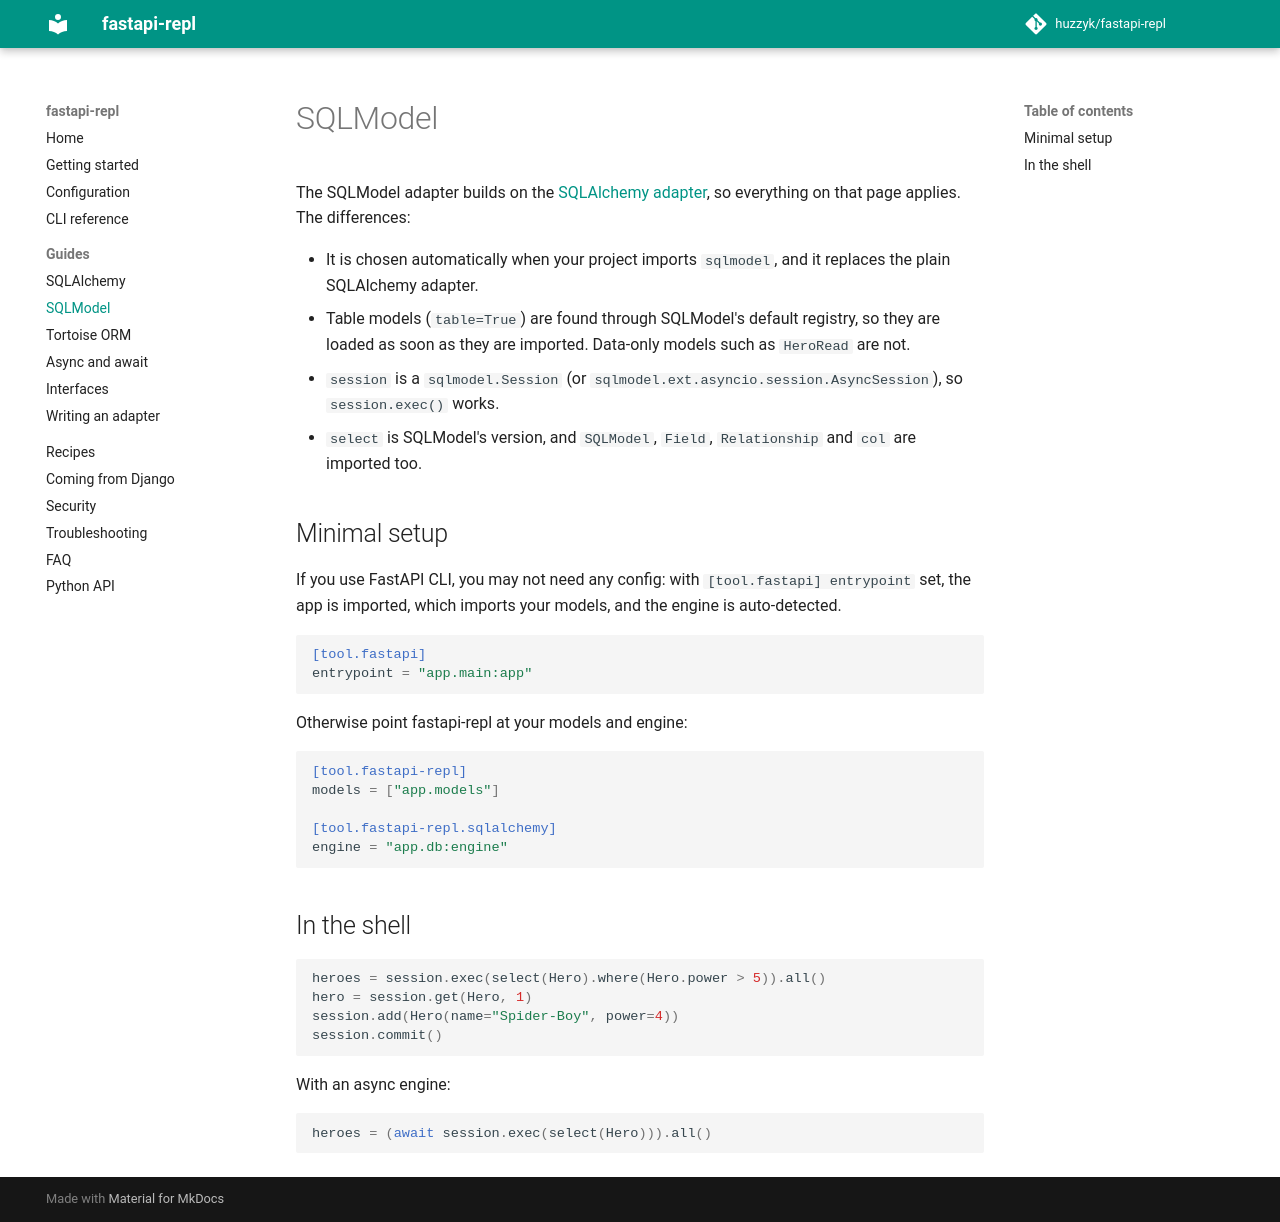

repository: Huzzy619/fastapi-repl · page: guides/sqlmodel/index.html · generator: mkdocs

# SQLModel

The SQLModel adapter builds on the [SQLAlchemy adapter](sqlalchemy.md), so everything on
that page applies. The differences:

- It is chosen automatically when your project imports `sqlmodel`, and it replaces the
  plain SQLAlchemy adapter.
- Table models (`table=True`) are found through SQLModel's default registry, so they
  are loaded as soon as they are imported. Data-only models such as `HeroRead` are not.
- `session` is a `sqlmodel.Session` (or `sqlmodel.ext.asyncio.session.AsyncSession`),
  so `session.exec()` works.
- `select` is SQLModel's version, and `SQLModel`, `Field`, `Relationship` and `col` are
  imported too.

## Minimal setup

If you use FastAPI CLI, you may not need any config: with `[tool.fastapi] entrypoint`
set, the app is imported, which imports your models, and the engine is auto-detected.

```toml
[tool.fastapi]
entrypoint = "app.main:app"
```

Otherwise point fastapi-repl at your models and engine:

```toml
[tool.fastapi-repl]
models = ["app.models"]

[tool.fastapi-repl.sqlalchemy]
engine = "app.db:engine"
```

## In the shell

<!-- test: sqlmodel_proj -->
```python
heroes = session.exec(select(Hero).where(Hero.power > 5)).all()
hero = session.get(Hero, 1)
session.add(Hero(name="Spider-Boy", power=4))
session.commit()
```

With an async engine:

```python
heroes = (await session.exec(select(Hero))).all()
```
